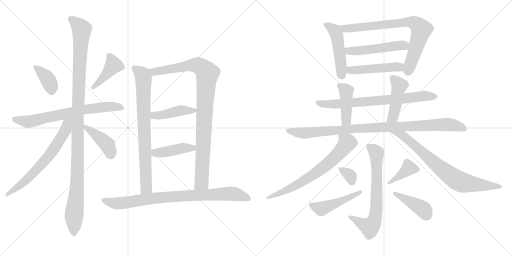
t = 0.00 s
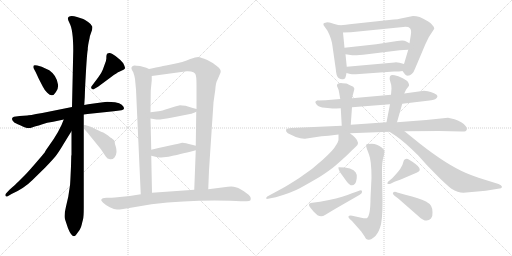
t = 3.85 s
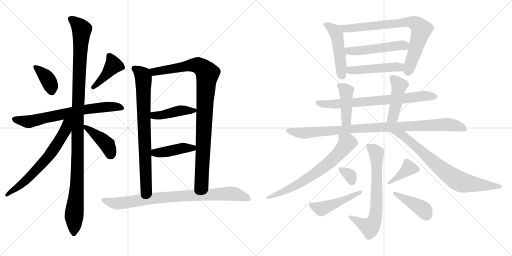
t = 7.70 s
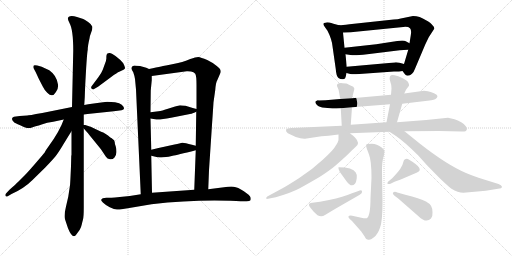
t = 11.55 s
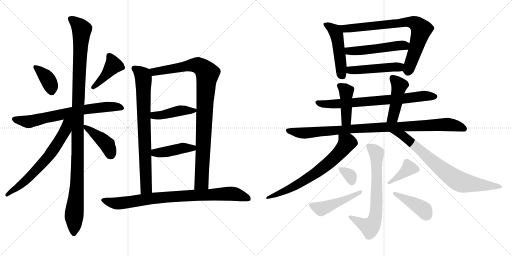
t = 15.40 s
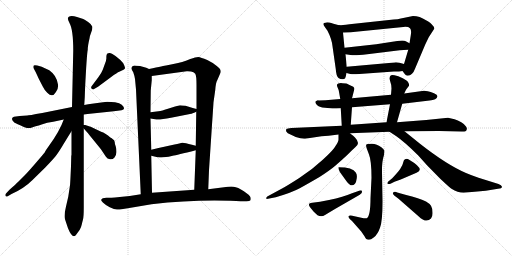
t = 19.25 s

The animated SVG that drew these frames (rendered in a browser with its animation timeline set to each time). Animation: 26 CSS @keyframes rules; one cycle of 19.25 s.

<svg version="1.1" viewBox="0 0 2048 1024" xmlns="http://www.w3.org/2000/svg">
  <g stroke="lightgray" stroke-dasharray="1,1" stroke-width="1" transform="scale(4, 4)">
    <line x1="0" y1="0" x2="256" y2="256"></line>
    <line x1="256" y1="0" x2="0" y2="256"></line>
    <line x1="128" y1="0" x2="128" y2="256"></line>
    <line x1="0" y1="128" x2="256" y2="128"></line>
    <line x1="256" y1="0" x2="512" y2="256"></line>
    <line x1="512" y1="0" x2="256" y2="256"></line>
    <line x1="384" y1="0" x2="384" y2="256"></line>
    <line x1="256" y1="128" x2="512" y2="128"></line>
  </g>
<g transform="scale(1, -1) translate(0, -850)">
   <style type="text/css">
    @keyframes keyframes0 {
      from {
       stroke: black;
       stroke-dashoffset: 374;
       stroke-width: 128;
       }
       55% {
       animation-timing-function: step-end;
       stroke: black;
       stroke-dashoffset: 0;
       stroke-width: 128;
       }
       to {
       stroke: black;
       stroke-width: 1024;
       }
       }
       #make-me-a-hanzi-animation-0 {
         animation: keyframes0 0.554362s both;
         animation-delay: 0.000000s;
         animation-timing-function: linear;
       }
    @keyframes keyframes1 {
      from {
       stroke: black;
       stroke-dashoffset: 416;
       stroke-width: 128;
       }
       58% {
       animation-timing-function: step-end;
       stroke: black;
       stroke-dashoffset: 0;
       stroke-width: 128;
       }
       to {
       stroke: black;
       stroke-width: 1024;
       }
       }
       #make-me-a-hanzi-animation-1 {
         animation: keyframes1 0.588542s both;
         animation-delay: 0.554362s;
         animation-timing-function: linear;
       }
    @keyframes keyframes2 {
      from {
       stroke: black;
       stroke-dashoffset: 692;
       stroke-width: 128;
       }
       69% {
       animation-timing-function: step-end;
       stroke: black;
       stroke-dashoffset: 0;
       stroke-width: 128;
       }
       to {
       stroke: black;
       stroke-width: 1024;
       }
       }
       #make-me-a-hanzi-animation-2 {
         animation: keyframes2 0.813151s both;
         animation-delay: 1.142904s;
         animation-timing-function: linear;
       }
    @keyframes keyframes3 {
      from {
       stroke: black;
       stroke-dashoffset: 1131;
       stroke-width: 128;
       }
       79% {
       animation-timing-function: step-end;
       stroke: black;
       stroke-dashoffset: 0;
       stroke-width: 128;
       }
       to {
       stroke: black;
       stroke-width: 1024;
       }
       }
       #make-me-a-hanzi-animation-3 {
         animation: keyframes3 1.170410s both;
         animation-delay: 1.956055s;
         animation-timing-function: linear;
       }
    @keyframes keyframes4 {
      from {
       stroke: black;
       stroke-dashoffset: 658;
       stroke-width: 128;
       }
       68% {
       animation-timing-function: step-end;
       stroke: black;
       stroke-dashoffset: 0;
       stroke-width: 128;
       }
       to {
       stroke: black;
       stroke-width: 1024;
       }
       }
       #make-me-a-hanzi-animation-4 {
         animation: keyframes4 0.785482s both;
         animation-delay: 3.126465s;
         animation-timing-function: linear;
       }
    @keyframes keyframes5 {
      from {
       stroke: black;
       stroke-dashoffset: 414;
       stroke-width: 128;
       }
       57% {
       animation-timing-function: step-end;
       stroke: black;
       stroke-dashoffset: 0;
       stroke-width: 128;
       }
       to {
       stroke: black;
       stroke-width: 1024;
       }
       }
       #make-me-a-hanzi-animation-5 {
         animation: keyframes5 0.586914s both;
         animation-delay: 3.911947s;
         animation-timing-function: linear;
       }
    @keyframes keyframes6 {
      from {
       stroke: black;
       stroke-dashoffset: 773;
       stroke-width: 128;
       }
       72% {
       animation-timing-function: step-end;
       stroke: black;
       stroke-dashoffset: 0;
       stroke-width: 128;
       }
       to {
       stroke: black;
       stroke-width: 1024;
       }
       }
       #make-me-a-hanzi-animation-6 {
         animation: keyframes6 0.879069s both;
         animation-delay: 4.498861s;
         animation-timing-function: linear;
       }
    @keyframes keyframes7 {
      from {
       stroke: black;
       stroke-dashoffset: 962;
       stroke-width: 128;
       }
       76% {
       animation-timing-function: step-end;
       stroke: black;
       stroke-dashoffset: 0;
       stroke-width: 128;
       }
       to {
       stroke: black;
       stroke-width: 1024;
       }
       }
       #make-me-a-hanzi-animation-7 {
         animation: keyframes7 1.032878s both;
         animation-delay: 5.377930s;
         animation-timing-function: linear;
       }
    @keyframes keyframes8 {
      from {
       stroke: black;
       stroke-dashoffset: 430;
       stroke-width: 128;
       }
       58% {
       animation-timing-function: step-end;
       stroke: black;
       stroke-dashoffset: 0;
       stroke-width: 128;
       }
       to {
       stroke: black;
       stroke-width: 1024;
       }
       }
       #make-me-a-hanzi-animation-8 {
         animation: keyframes8 0.599935s both;
         animation-delay: 6.410808s;
         animation-timing-function: linear;
       }
    @keyframes keyframes9 {
      from {
       stroke: black;
       stroke-dashoffset: 425;
       stroke-width: 128;
       }
       58% {
       animation-timing-function: step-end;
       stroke: black;
       stroke-dashoffset: 0;
       stroke-width: 128;
       }
       to {
       stroke: black;
       stroke-width: 1024;
       }
       }
       #make-me-a-hanzi-animation-9 {
         animation: keyframes9 0.595866s both;
         animation-delay: 7.010743s;
         animation-timing-function: linear;
       }
    @keyframes keyframes10 {
      from {
       stroke: black;
       stroke-dashoffset: 851;
       stroke-width: 128;
       }
       73% {
       animation-timing-function: step-end;
       stroke: black;
       stroke-dashoffset: 0;
       stroke-width: 128;
       }
       to {
       stroke: black;
       stroke-width: 1024;
       }
       }
       #make-me-a-hanzi-animation-10 {
         animation: keyframes10 0.942546s both;
         animation-delay: 7.606609s;
         animation-timing-function: linear;
       }
    @keyframes keyframes11 {
      from {
       stroke: black;
       stroke-dashoffset: 483;
       stroke-width: 128;
       }
       61% {
       animation-timing-function: step-end;
       stroke: black;
       stroke-dashoffset: 0;
       stroke-width: 128;
       }
       to {
       stroke: black;
       stroke-width: 1024;
       }
       }
       #make-me-a-hanzi-animation-11 {
         animation: keyframes11 0.643066s both;
         animation-delay: 8.549155s;
         animation-timing-function: linear;
       }
    @keyframes keyframes12 {
      from {
       stroke: black;
       stroke-dashoffset: 771;
       stroke-width: 128;
       }
       72% {
       animation-timing-function: step-end;
       stroke: black;
       stroke-dashoffset: 0;
       stroke-width: 128;
       }
       to {
       stroke: black;
       stroke-width: 1024;
       }
       }
       #make-me-a-hanzi-animation-12 {
         animation: keyframes12 0.877441s both;
         animation-delay: 9.192221s;
         animation-timing-function: linear;
       }
    @keyframes keyframes13 {
      from {
       stroke: black;
       stroke-dashoffset: 505;
       stroke-width: 128;
       }
       62% {
       animation-timing-function: step-end;
       stroke: black;
       stroke-dashoffset: 0;
       stroke-width: 128;
       }
       to {
       stroke: black;
       stroke-width: 1024;
       }
       }
       #make-me-a-hanzi-animation-13 {
         animation: keyframes13 0.660970s both;
         animation-delay: 10.069662s;
         animation-timing-function: linear;
       }
    @keyframes keyframes14 {
      from {
       stroke: black;
       stroke-dashoffset: 475;
       stroke-width: 128;
       }
       61% {
       animation-timing-function: step-end;
       stroke: black;
       stroke-dashoffset: 0;
       stroke-width: 128;
       }
       to {
       stroke: black;
       stroke-width: 1024;
       }
       }
       #make-me-a-hanzi-animation-14 {
         animation: keyframes14 0.636556s both;
         animation-delay: 10.730632s;
         animation-timing-function: linear;
       }
    @keyframes keyframes15 {
      from {
       stroke: black;
       stroke-dashoffset: 730;
       stroke-width: 128;
       }
       70% {
       animation-timing-function: step-end;
       stroke: black;
       stroke-dashoffset: 0;
       stroke-width: 128;
       }
       to {
       stroke: black;
       stroke-width: 1024;
       }
       }
       #make-me-a-hanzi-animation-15 {
         animation: keyframes15 0.844076s both;
         animation-delay: 11.367188s;
         animation-timing-function: linear;
       }
    @keyframes keyframes16 {
      from {
       stroke: black;
       stroke-dashoffset: 426;
       stroke-width: 128;
       }
       58% {
       animation-timing-function: step-end;
       stroke: black;
       stroke-dashoffset: 0;
       stroke-width: 128;
       }
       to {
       stroke: black;
       stroke-width: 1024;
       }
       }
       #make-me-a-hanzi-animation-16 {
         animation: keyframes16 0.596680s both;
         animation-delay: 12.211264s;
         animation-timing-function: linear;
       }
    @keyframes keyframes17 {
      from {
       stroke: black;
       stroke-dashoffset: 451;
       stroke-width: 128;
       }
       59% {
       animation-timing-function: step-end;
       stroke: black;
       stroke-dashoffset: 0;
       stroke-width: 128;
       }
       to {
       stroke: black;
       stroke-width: 1024;
       }
       }
       #make-me-a-hanzi-animation-17 {
         animation: keyframes17 0.617025s both;
         animation-delay: 12.807944s;
         animation-timing-function: linear;
       }
    @keyframes keyframes18 {
      from {
       stroke: black;
       stroke-dashoffset: 964;
       stroke-width: 128;
       }
       76% {
       animation-timing-function: step-end;
       stroke: black;
       stroke-dashoffset: 0;
       stroke-width: 128;
       }
       to {
       stroke: black;
       stroke-width: 1024;
       }
       }
       #make-me-a-hanzi-animation-18 {
         animation: keyframes18 1.034505s both;
         animation-delay: 13.424969s;
         animation-timing-function: linear;
       }
    @keyframes keyframes19 {
      from {
       stroke: black;
       stroke-dashoffset: 683;
       stroke-width: 128;
       }
       69% {
       animation-timing-function: step-end;
       stroke: black;
       stroke-dashoffset: 0;
       stroke-width: 128;
       }
       to {
       stroke: black;
       stroke-width: 1024;
       }
       }
       #make-me-a-hanzi-animation-19 {
         animation: keyframes19 0.805827s both;
         animation-delay: 14.459474s;
         animation-timing-function: linear;
       }
    @keyframes keyframes20 {
      from {
       stroke: black;
       stroke-dashoffset: 761;
       stroke-width: 128;
       }
       71% {
       animation-timing-function: step-end;
       stroke: black;
       stroke-dashoffset: 0;
       stroke-width: 128;
       }
       to {
       stroke: black;
       stroke-width: 1024;
       }
       }
       #make-me-a-hanzi-animation-20 {
         animation: keyframes20 0.869303s both;
         animation-delay: 15.265301s;
         animation-timing-function: linear;
       }
    @keyframes keyframes21 {
      from {
       stroke: black;
       stroke-dashoffset: 690;
       stroke-width: 128;
       }
       69% {
       animation-timing-function: step-end;
       stroke: black;
       stroke-dashoffset: 0;
       stroke-width: 128;
       }
       to {
       stroke: black;
       stroke-width: 1024;
       }
       }
       #make-me-a-hanzi-animation-21 {
         animation: keyframes21 0.811523s both;
         animation-delay: 16.134604s;
         animation-timing-function: linear;
       }
    @keyframes keyframes22 {
      from {
       stroke: black;
       stroke-dashoffset: 329;
       stroke-width: 128;
       }
       52% {
       animation-timing-function: step-end;
       stroke: black;
       stroke-dashoffset: 0;
       stroke-width: 128;
       }
       to {
       stroke: black;
       stroke-width: 1024;
       }
       }
       #make-me-a-hanzi-animation-22 {
         animation: keyframes22 0.517741s both;
         animation-delay: 16.946127s;
         animation-timing-function: linear;
       }
    @keyframes keyframes23 {
      from {
       stroke: black;
       stroke-dashoffset: 468;
       stroke-width: 128;
       }
       60% {
       animation-timing-function: step-end;
       stroke: black;
       stroke-dashoffset: 0;
       stroke-width: 128;
       }
       to {
       stroke: black;
       stroke-width: 1024;
       }
       }
       #make-me-a-hanzi-animation-23 {
         animation: keyframes23 0.630859s both;
         animation-delay: 17.463868s;
         animation-timing-function: linear;
       }
    @keyframes keyframes24 {
      from {
       stroke: black;
       stroke-dashoffset: 384;
       stroke-width: 128;
       }
       56% {
       animation-timing-function: step-end;
       stroke: black;
       stroke-dashoffset: 0;
       stroke-width: 128;
       }
       to {
       stroke: black;
       stroke-width: 1024;
       }
       }
       #make-me-a-hanzi-animation-24 {
         animation: keyframes24 0.562500s both;
         animation-delay: 18.094727s;
         animation-timing-function: linear;
       }
    @keyframes keyframes25 {
      from {
       stroke: black;
       stroke-dashoffset: 416;
       stroke-width: 128;
       }
       58% {
       animation-timing-function: step-end;
       stroke: black;
       stroke-dashoffset: 0;
       stroke-width: 128;
       }
       to {
       stroke: black;
       stroke-width: 1024;
       }
       }
       #make-me-a-hanzi-animation-25 {
         animation: keyframes25 0.588542s both;
         animation-delay: 18.657227s;
         animation-timing-function: linear;
       }
</style>
<path d="M 149.0 588.0 Q 138.0 591.0 135.0 588.0 Q 131.0 582.0 136.0 574.0 L 143.0 561.0 L 155.0 535.0 L 171.0 504.0 Q 177.0 491.0 189.0 479.0 Q 210.0 458.0 223.0 481.0 Q 234.0 493.0 232.0 512.0 Q 227.0 548.0 197.0 569.0 Q 173.0 581.0 167.0 583.0 L 149.0 588.0 Z" fill="lightgray"></path> 
<path d="M 427.0 632.0 Q 425.0 627.0 425.5 618.5 Q 426.0 610.0 419.0 593.0 L 411.0 571.0 Q 406.0 558.0 394.0 542.0 L 367.0 506.0 Q 362.0 500.0 367.0 495.0 Q 373.0 490.0 378.0 495.0 L 392.0 503.0 L 446.0 543.0 Q 469.0 560.0 477.0 563.0 L 494.0 571.0 Q 499.0 574.0 500.0 577.5 Q 501.0 581.0 493.0 597.0 Q 481.0 612.0 462.0 626.0 Q 443.0 640.0 437.0 638.0 Q 427.0 638.0 427.0 632.0 Z" fill="lightgray"></path> 
<path d="M 335.0 392.0 L 350.0 394.0 L 455.0 405.0 L 486.0 409.0 Q 506.0 413.0 487.0 431.0 Q 479.0 438.0 460.0 441.0 L 429.0 443.0 Q 418.0 443.0 353.0 433.0 L 337.0 430.0 L 288.0 422.0 L 169.0 398.0 Q 113.0 388.0 109.0 388.0 L 79.0 386.0 L 56.0 383.0 Q 49.0 381.0 48.0 375.0 Q 47.0 369.0 57.0 360.0 Q 87.0 345.0 101.0 340.5 Q 115.0 336.0 128.0 340.5 Q 141.0 345.0 146.5 346.5 Q 152.0 348.0 169.5 353.5 Q 187.0 359.0 213.0 363.0 L 255.0 372.0 L 335.0 392.0 Z" fill="lightgray"></path> 
<path d="M 284.0 185.0 Q 281.0 115.0 280.0 109.0 L 273.0 63.0 L 264.0 24.0 Q 255.0 -13.0 260.0 -27.0 L 272.0 -63.0 Q 291.0 -110.0 306.0 -87.0 L 319.0 -69.0 Q 325.0 -58.0 327.0 -48.0 Q 329.0 -38.0 332.0 -27.5 Q 335.0 -17.0 335.0 19.0 L 335.0 336.0 L 335.0 350.0 L 335.0 392.0 L 337.0 430.0 L 339.0 461.0 L 340.0 491.0 Q 347.0 634.0 351.0 651.0 Q 351.0 667.0 358.0 696.0 Q 359.0 707.0 365.0 721.5 Q 371.0 736.0 369.0 744.0 Q 367.0 752.0 352.5 762.0 Q 338.0 772.0 333.0 774.0 L 308.0 782.0 Q 296.0 786.0 287.0 786.0 Q 262.0 786.0 277.5 759.5 Q 293.0 733.0 293.0 648.0 L 288.0 422.0 L 286.0 325.0 L 286.0 231.0 L 285.0 226.0 L 284.0 185.0 Z" fill="lightgray"></path> 
<path d="M 255.0 372.0 Q 239.0 326.0 196.0 267.0 Q 184.0 251.0 178.0 239.0 Q 174.0 234.0 143.0 198.0 Q 112.0 162.0 100.0 150.0 L 73.0 123.0 Q 64.0 114.0 38.0 91.0 L 24.0 76.0 Q 20.0 72.0 22.0 67.0 Q 23.0 62.0 31.0 65.0 L 46.0 74.0 Q 96.0 96.0 130.0 130.0 L 181.0 180.0 Q 209.0 209.0 223.0 226.0 Q 236.0 243.0 258.0 280.0 Q 280.0 316.0 286.0 325.0 C 327.0 390.0 271.0 415.0 255.0 372.0 Z" fill="lightgray"></path> 
<path d="M 335.0 336.0 L 343.0 327.0 Q 350.0 320.0 359.0 308.0 L 403.0 254.0 L 423.0 224.0 Q 429.0 214.0 440.0 213.0 Q 450.0 211.0 458.0 220.0 Q 465.0 228.0 466.0 242.0 Q 466.0 255.0 463.0 264.0 Q 459.0 272.0 459.0 281.0 Q 459.0 290.0 449.0 295.0 L 447.0 297.0 Q 443.0 298.0 432.0 308.0 Q 420.0 317.0 413.0 320.0 Q 406.0 322.0 392.0 329.0 L 371.0 339.0 Q 361.0 344.0 359.0 344.0 L 341.0 350.0 Q 338.0 351.0 335.0 350.0 C 323.0 350.0 323.0 350.0 335.0 336.0 Z" fill="lightgray"></path> 
<path d="M 546.0 587.0 L 538.0 588.0 L 537.0 588.0 Q 524.0 585.0 526.0 575.0 Q 526.0 572.0 533.0 561.0 Q 538.0 547.0 540.0 534.0 L 544.0 492.0 L 563.0 73.0 C 564.0 43.0 609.0 49.0 608.0 79.0 L 605.0 227.0 L 605.0 251.0 L 602.0 376.0 L 602.0 401.0 L 603.0 488.0 L 607.0 529.0 L 607.0 546.0 C 607.0 570.0 607.0 570.0 596.0 574.0 L 585.0 579.0 L 560.0 586.0 L 546.0 587.0 Z" fill="lightgray"></path> 
<path d="M 833.0 93.0 L 836.0 169.0 L 848.0 351.0 Q 853.0 423.0 854.0 441.0 L 861.0 490.0 Q 863.0 519.0 869.0 529.0 L 882.0 559.0 Q 887.0 572.0 867.0 586.0 Q 854.0 598.0 829.0 610.0 Q 803.0 621.0 793.0 622.0 Q 783.0 622.0 761.0 614.0 Q 735.0 602.0 684.0 592.0 L 664.0 588.0 Q 659.0 587.0 596.0 574.0 C 567.0 568.0 577.0 542.0 607.0 546.0 L 747.0 565.0 Q 752.0 566.0 764.0 564.0 Q 775.0 562.0 781.0 555.0 Q 786.0 547.0 786.0 511.0 L 786.0 414.0 L 785.0 403.0 L 783.0 267.0 L 783.0 249.0 L 777.0 91.0 C 776.0 61.0 832.0 63.0 833.0 93.0 Z" fill="lightgray"></path> 
<path d="M 742.0 427.0 Q 726.0 429.0 720.0 429.0 Q 703.0 425.0 675.0 416.0 Q 646.0 406.0 634.0 405.0 L 602.0 401.0 C 572.0 397.0 572.0 381.0 602.0 376.0 L 620.0 373.0 Q 634.0 369.0 684.0 379.0 L 765.0 395.0 Q 766.0 395.0 785.0 403.0 C 801.0 410.0 801.0 410.0 786.0 414.0 L 771.0 418.0 L 742.0 427.0 Z" fill="lightgray"></path> 
<path d="M 783.0 267.0 L 768.0 271.0 Q 736.0 280.0 729.0 279.0 Q 721.0 277.0 698.0 272.0 L 657.0 263.0 Q 637.0 259.0 605.0 251.0 C 576.0 244.0 576.0 234.0 605.0 227.0 L 626.0 222.0 Q 631.0 219.0 654.0 221.0 Q 676.0 223.0 691.0 227.0 Q 706.0 230.0 783.0 249.0 C 812.0 256.0 812.0 259.0 783.0 267.0 Z" fill="lightgray"></path> 
<path d="M 563.0 73.0 L 519.0 66.0 L 479.0 62.0 Q 457.0 59.0 446.0 59.0 L 426.0 59.0 Q 407.0 59.0 405.0 51.0 Q 403.0 49.0 411.5 40.0 Q 420.0 31.0 439.0 21.5 Q 458.0 12.0 468.0 12.0 Q 472.0 10.0 535.0 21.0 L 606.0 33.0 Q 769.0 52.0 922.0 47.0 L 944.0 46.0 L 962.0 45.0 L 986.0 45.0 Q 999.0 45.0 1002.0 49.0 Q 1004.0 55.0 1002.0 61.5 Q 1000.0 68.0 975.5 85.0 Q 951.0 102.0 934.5 103.5 Q 918.0 105.0 896.0 101.0 L 833.0 93.0 L 777.0 91.0 L 608.0 79.0 L 563.0 73.0 Z" fill="lightgray"></path> 
<path d="M 1356.0 749.5 L 1334.0 755.5 Q 1311.0 761.5 1306.0 760.5 Q 1284.0 759.5 1300.0 741.5 L 1310.0 727.5 Q 1327.0 694.5 1330.0 665.5 L 1343.0 574.5 Q 1345.0 545.5 1354.0 538.5 Q 1364.0 531.5 1373.0 533.5 Q 1382.0 534.5 1383.0 544.5 L 1386.0 558.5 L 1387.0 583.5 L 1382.0 633.5 L 1378.0 659.5 L 1372.0 720.5 C 1370.0 745.5 1370.0 745.5 1356.0 749.5 Z" fill="lightgray"></path> 
<path d="M 1610.0 566.5 L 1619.0 554.5 Q 1623.0 547.5 1631.0 547.5 Q 1640.0 547.5 1648.0 555.5 Q 1656.0 563.5 1660.0 575.5 L 1701.0 672.5 L 1715.0 701.5 L 1737.0 735.5 Q 1739.0 740.5 1729.0 750.5 Q 1724.0 758.5 1704.0 769.5 Q 1679.0 786.5 1652.0 786.5 L 1613.0 778.5 Q 1596.0 773.5 1556.0 770.5 L 1398.0 753.5 Q 1367.0 749.5 1356.0 749.5 C 1326.0 747.5 1342.0 719.5 1372.0 720.5 L 1403.0 721.5 L 1613.0 742.5 Q 1633.0 744.5 1640.0 737.5 Q 1647.0 729.5 1643.0 708.5 L 1638.0 677.5 L 1633.0 651.5 L 1616.0 594.5 C 1608.0 568.5 1608.0 568.5 1610.0 566.5 Z" fill="lightgray"></path> 
<path d="M 1505.0 673.5 L 1378.0 659.5 C 1348.0 656.5 1352.0 637.5 1382.0 633.5 L 1409.0 629.5 Q 1421.0 627.5 1469.0 633.5 L 1599.0 649.5 Q 1604.0 650.5 1615.0 650.5 L 1633.0 651.5 C 1663.0 653.5 1664.0 663.5 1638.0 677.5 L 1623.0 685.5 Q 1616.0 689.5 1589.0 686.5 L 1505.0 673.5 Z" fill="lightgray"></path> 
<path d="M 1424.0 553.5 L 1576.0 564.5 Q 1599.0 564.5 1610.0 566.5 C 1640.0 570.5 1645.0 586.5 1616.0 594.5 L 1598.0 599.5 Q 1586.0 601.5 1578.0 600.5 L 1387.0 583.5 C 1357.0 580.5 1357.0 566.5 1386.0 558.5 L 1401.0 554.5 Q 1411.0 552.5 1424.0 553.5 Z" fill="lightgray"></path> 
<path d="M 1609.0 435.5 L 1718.0 448.5 Q 1747.0 450.5 1750.0 465.5 Q 1750.0 471.5 1736.0 477.5 Q 1722.0 483.5 1711.0 485.5 L 1696.0 487.5 L 1617.0 476.5 L 1564.0 471.5 L 1408.0 457.5 L 1361.0 454.5 L 1302.0 449.5 L 1274.0 448.5 Q 1271.0 449.5 1262.0 444.5 Q 1259.0 440.5 1267.0 431.5 Q 1276.0 421.5 1300.0 419.5 L 1330.0 416.5 Q 1332.0 415.5 1363.0 417.5 L 1408.0 421.5 L 1560.0 433.5 L 1609.0 435.5 Z" fill="lightgray"></path> 
<path d="M 1408.0 457.5 L 1417.0 492.5 Q 1419.0 497.5 1413.0 503.5 Q 1389.0 515.5 1385.0 516.5 L 1370.0 517.5 Q 1360.0 518.5 1353.0 516.5 Q 1344.0 511.5 1350.0 501.5 Q 1356.0 490.5 1357.0 477.5 L 1361.0 454.5 L 1363.0 417.5 L 1367.0 347.5 C 1369.0 317.5 1401.0 321.5 1403.0 351.5 L 1408.0 421.5 L 1408.0 457.5 Z" fill="lightgray"></path> 
<path d="M 1588.0 361.5 L 1609.0 435.5 L 1617.0 476.5 L 1624.0 491.5 L 1636.0 507.5 Q 1637.0 513.5 1633.0 520.5 Q 1630.0 527.5 1611.0 537.5 Q 1592.0 547.5 1578.0 549.5 Q 1564.0 551.5 1562.0 547.5 Q 1559.0 545.5 1559.0 540.5 Q 1557.0 536.5 1561.0 524.5 Q 1566.0 511.5 1566.0 496.5 L 1564.0 471.5 L 1560.0 433.5 L 1546.0 361.5 C 1540.0 332.5 1580.0 332.5 1588.0 361.5 Z" fill="lightgray"></path> 
<path d="M 1400.0 317.5 L 1558.0 323.5 L 1618.0 325.5 L 1757.0 326.5 L 1846.0 324.5 Q 1865.0 323.5 1866.0 330.5 Q 1870.0 334.5 1864.0 344.5 Q 1859.0 353.5 1845.0 361.5 Q 1831.0 369.5 1818.0 373.5 L 1792.0 379.5 L 1705.0 370.5 L 1588.0 361.5 L 1546.0 361.5 L 1403.0 351.5 L 1367.0 347.5 L 1166.0 338.5 Q 1149.0 337.5 1146.0 334.5 Q 1143.0 331.5 1145.0 324.5 Q 1149.0 316.5 1162.0 312.5 L 1183.0 302.5 Q 1206.0 294.5 1220.0 295.5 L 1286.0 305.5 L 1314.0 307.5 L 1354.0 312.5 L 1400.0 317.5 Z" fill="lightgray"></path> 
<path d="M 1067.0 54.5 L 1103.0 61.5 Q 1168.0 80.5 1199.0 97.5 Q 1230.0 114.5 1278.0 142.5 Q 1320.0 169.5 1341.0 187.5 Q 1385.0 225.5 1406.0 247.5 L 1421.0 261.5 Q 1444.0 276.5 1419.0 301.5 Q 1416.0 305.5 1400.0 317.5 C 1376.0 335.5 1354.0 342.5 1354.0 312.5 L 1354.0 292.5 Q 1354.0 284.5 1342.0 266.5 Q 1335.0 251.5 1291.0 211.5 Q 1247.0 170.5 1197.0 138.5 Q 1147.0 106.5 1130.0 97.5 L 1069.0 64.5 Q 1064.0 59.5 1065.0 57.5 Q 1066.0 54.5 1067.0 54.5 Z" fill="lightgray"></path> 
<path d="M 1558.0 323.5 L 1584.0 306.5 Q 1619.0 282.5 1673.0 228.5 L 1708.0 189.5 L 1761.0 135.5 Q 1797.0 101.5 1806.0 95.5 Q 1831.0 79.5 1854.0 79.5 L 1943.0 87.5 L 1992.0 95.5 Q 2008.0 96.5 2008.0 103.5 Q 2006.0 110.5 1994.0 114.5 L 1914.0 139.5 Q 1885.0 149.5 1864.0 158.5 Q 1787.0 191.5 1680.0 275.5 L 1618.0 325.5 C 1595.0 344.5 1533.0 339.5 1558.0 323.5 Z" fill="lightgray"></path> 
<path d="M 1399.0 -25.5 L 1408.0 -33.5 L 1445.0 -75.5 L 1458.0 -94.5 Q 1464.0 -108.5 1474.0 -108.5 Q 1481.0 -110.5 1496.0 -98.5 Q 1511.0 -86.5 1520.0 -60.5 Q 1530.0 -35.5 1530.0 44.5 L 1528.0 161.5 Q 1527.0 203.5 1536.0 230.5 L 1538.0 246.5 Q 1538.0 249.5 1528.0 259.5 Q 1507.0 275.5 1487.0 275.5 Q 1467.0 275.5 1465.0 271.5 Q 1463.0 266.5 1467.0 256.5 L 1476.0 232.5 Q 1486.0 207.5 1486.0 139.5 L 1482.0 57.5 Q 1482.0 -13.5 1467.0 -22.5 Q 1461.0 -24.5 1445.0 -20.5 L 1409.0 -12.5 Q 1397.0 -10.5 1394.0 -14.5 Q 1392.0 -18.5 1399.0 -25.5 Z" fill="lightgray"></path> 
<path d="M 1354.0 181.5 Q 1353.0 180.5 1355.0 172.5 Q 1357.0 164.5 1368.0 150.5 L 1386.0 125.5 Q 1405.0 98.5 1420.0 115.5 Q 1425.0 121.5 1427.0 137.5 Q 1429.0 152.5 1423.0 160.5 Q 1411.0 181.5 1354.0 181.5 Z" fill="lightgray"></path> 
<path d="M 1340.0 14.5 L 1439.0 71.5 Q 1449.0 77.5 1448.0 82.5 Q 1448.0 87.5 1446.0 88.5 Q 1442.0 89.5 1431.0 85.5 L 1408.0 77.5 Q 1375.0 62.5 1316.0 50.5 L 1280.0 43.5 L 1249.0 39.5 Q 1242.0 39.5 1238.0 36.5 Q 1234.0 33.5 1237.0 26.5 Q 1241.0 19.5 1255.0 3.5 L 1270.0 -10.5 Q 1286.0 -19.5 1300.0 -9.5 Q 1315.0 -0.5 1340.0 14.5 Z" fill="lightgray"></path> 
<path d="M 1569.0 137.5 L 1552.0 123.5 Q 1547.0 114.5 1551.0 115.5 Q 1554.0 111.5 1566.0 117.5 L 1578.0 123.5 L 1603.0 132.5 L 1666.0 159.5 Q 1703.0 172.5 1635.0 212.5 Q 1629.0 216.5 1620.0 213.5 Q 1615.0 211.5 1613.0 201.5 Q 1611.0 191.5 1604.0 180.5 Q 1601.0 171.5 1569.0 137.5 Z" fill="lightgray"></path> 
<path d="M 1572.0 79.5 L 1572.0 78.5 Q 1571.0 77.5 1572.0 74.5 L 1577.0 68.5 L 1594.0 55.5 L 1674.0 -14.5 Q 1705.0 -44.5 1724.0 -23.5 Q 1731.0 -16.5 1730.0 0.5 Q 1730.0 17.5 1724.0 27.5 Q 1712.0 45.5 1668.0 58.5 Q 1624.0 71.5 1614.0 73.5 L 1589.0 80.5 Q 1578.0 86.5 1572.0 79.5 Z" fill="lightgray"></path> 
      <clipPath id="make-me-a-hanzi-clip-0">
      <path d="M 149.0 588.0 Q 138.0 591.0 135.0 588.0 Q 131.0 582.0 136.0 574.0 L 143.0 561.0 L 155.0 535.0 L 171.0 504.0 Q 177.0 491.0 189.0 479.0 Q 210.0 458.0 223.0 481.0 Q 234.0 493.0 232.0 512.0 Q 227.0 548.0 197.0 569.0 Q 173.0 581.0 167.0 583.0 L 149.0 588.0 Z" fill="lightgray"></path>
      </clipPath>
      <path clip-path="url(#make-me-a-hanzi-clip-0)" d="M 142.0 581.0 L 190.0 534.0 L 207.0 486.0 " fill="none" id="make-me-a-hanzi-animation-0" stroke-dasharray="246 492" stroke-linecap="round"></path>

      <clipPath id="make-me-a-hanzi-clip-1">
      <path d="M 427.0 632.0 Q 425.0 627.0 425.5 618.5 Q 426.0 610.0 419.0 593.0 L 411.0 571.0 Q 406.0 558.0 394.0 542.0 L 367.0 506.0 Q 362.0 500.0 367.0 495.0 Q 373.0 490.0 378.0 495.0 L 392.0 503.0 L 446.0 543.0 Q 469.0 560.0 477.0 563.0 L 494.0 571.0 Q 499.0 574.0 500.0 577.5 Q 501.0 581.0 493.0 597.0 Q 481.0 612.0 462.0 626.0 Q 443.0 640.0 437.0 638.0 Q 427.0 638.0 427.0 632.0 Z" fill="lightgray"></path>
      </clipPath>
      <path clip-path="url(#make-me-a-hanzi-clip-1)" d="M 492.0 579.0 L 453.0 589.0 L 419.0 545.0 L 373.0 501.0 " fill="none" id="make-me-a-hanzi-animation-1" stroke-dasharray="288 576" stroke-linecap="round"></path>

      <clipPath id="make-me-a-hanzi-clip-2">
      <path d="M 335.0 392.0 L 350.0 394.0 L 455.0 405.0 L 486.0 409.0 Q 506.0 413.0 487.0 431.0 Q 479.0 438.0 460.0 441.0 L 429.0 443.0 Q 418.0 443.0 353.0 433.0 L 337.0 430.0 L 288.0 422.0 L 169.0 398.0 Q 113.0 388.0 109.0 388.0 L 79.0 386.0 L 56.0 383.0 Q 49.0 381.0 48.0 375.0 Q 47.0 369.0 57.0 360.0 Q 87.0 345.0 101.0 340.5 Q 115.0 336.0 128.0 340.5 Q 141.0 345.0 146.5 346.5 Q 152.0 348.0 169.5 353.5 Q 187.0 359.0 213.0 363.0 L 255.0 372.0 L 335.0 392.0 Z" fill="lightgray"></path>
      </clipPath>
      <path clip-path="url(#make-me-a-hanzi-clip-2)" d="M 57.0 374.0 L 117.0 363.0 L 368.0 417.0 L 451.0 424.0 L 486.0 420.0 " fill="none" id="make-me-a-hanzi-animation-2" stroke-dasharray="564 1128" stroke-linecap="round"></path>

      <clipPath id="make-me-a-hanzi-clip-3">
      <path d="M 284.0 185.0 Q 281.0 115.0 280.0 109.0 L 273.0 63.0 L 264.0 24.0 Q 255.0 -13.0 260.0 -27.0 L 272.0 -63.0 Q 291.0 -110.0 306.0 -87.0 L 319.0 -69.0 Q 325.0 -58.0 327.0 -48.0 Q 329.0 -38.0 332.0 -27.5 Q 335.0 -17.0 335.0 19.0 L 335.0 336.0 L 335.0 350.0 L 335.0 392.0 L 337.0 430.0 L 339.0 461.0 L 340.0 491.0 Q 347.0 634.0 351.0 651.0 Q 351.0 667.0 358.0 696.0 Q 359.0 707.0 365.0 721.5 Q 371.0 736.0 369.0 744.0 Q 367.0 752.0 352.5 762.0 Q 338.0 772.0 333.0 774.0 L 308.0 782.0 Q 296.0 786.0 287.0 786.0 Q 262.0 786.0 277.5 759.5 Q 293.0 733.0 293.0 648.0 L 288.0 422.0 L 286.0 325.0 L 286.0 231.0 L 285.0 226.0 L 284.0 185.0 Z" fill="lightgray"></path>
      </clipPath>
      <path clip-path="url(#make-me-a-hanzi-clip-3)" d="M 284.0 772.0 L 327.0 732.0 L 312.0 429.0 L 309.0 122.0 L 295.0 -83.0 " fill="none" id="make-me-a-hanzi-animation-3" stroke-dasharray="1003 2006" stroke-linecap="round"></path>

      <clipPath id="make-me-a-hanzi-clip-4">
      <path d="M 255.0 372.0 Q 239.0 326.0 196.0 267.0 Q 184.0 251.0 178.0 239.0 Q 174.0 234.0 143.0 198.0 Q 112.0 162.0 100.0 150.0 L 73.0 123.0 Q 64.0 114.0 38.0 91.0 L 24.0 76.0 Q 20.0 72.0 22.0 67.0 Q 23.0 62.0 31.0 65.0 L 46.0 74.0 Q 96.0 96.0 130.0 130.0 L 181.0 180.0 Q 209.0 209.0 223.0 226.0 Q 236.0 243.0 258.0 280.0 Q 280.0 316.0 286.0 325.0 C 327.0 390.0 271.0 415.0 255.0 372.0 Z" fill="lightgray"></path>
      </clipPath>
      <path clip-path="url(#make-me-a-hanzi-clip-4)" d="M 283.0 373.0 L 269.0 356.0 L 245.0 299.0 L 193.0 223.0 L 104.0 129.0 L 27.0 70.0 " fill="none" id="make-me-a-hanzi-animation-4" stroke-dasharray="530 1060" stroke-linecap="round"></path>

      <clipPath id="make-me-a-hanzi-clip-5">
      <path d="M 335.0 336.0 L 343.0 327.0 Q 350.0 320.0 359.0 308.0 L 403.0 254.0 L 423.0 224.0 Q 429.0 214.0 440.0 213.0 Q 450.0 211.0 458.0 220.0 Q 465.0 228.0 466.0 242.0 Q 466.0 255.0 463.0 264.0 Q 459.0 272.0 459.0 281.0 Q 459.0 290.0 449.0 295.0 L 447.0 297.0 Q 443.0 298.0 432.0 308.0 Q 420.0 317.0 413.0 320.0 Q 406.0 322.0 392.0 329.0 L 371.0 339.0 Q 361.0 344.0 359.0 344.0 L 341.0 350.0 Q 338.0 351.0 335.0 350.0 C 323.0 350.0 323.0 350.0 335.0 336.0 Z" fill="lightgray"></path>
      </clipPath>
      <path clip-path="url(#make-me-a-hanzi-clip-5)" d="M 338.0 343.0 L 429.0 271.0 L 442.0 231.0 " fill="none" id="make-me-a-hanzi-animation-5" stroke-dasharray="286 572" stroke-linecap="round"></path>

      <clipPath id="make-me-a-hanzi-clip-6">
      <path d="M 546.0 587.0 L 538.0 588.0 L 537.0 588.0 Q 524.0 585.0 526.0 575.0 Q 526.0 572.0 533.0 561.0 Q 538.0 547.0 540.0 534.0 L 544.0 492.0 L 563.0 73.0 C 564.0 43.0 609.0 49.0 608.0 79.0 L 605.0 227.0 L 605.0 251.0 L 602.0 376.0 L 602.0 401.0 L 603.0 488.0 L 607.0 529.0 L 607.0 546.0 C 607.0 570.0 607.0 570.0 596.0 574.0 L 585.0 579.0 L 560.0 586.0 L 546.0 587.0 Z" fill="lightgray"></path>
      </clipPath>
      <path clip-path="url(#make-me-a-hanzi-clip-6)" d="M 537.0 577.0 L 560.0 560.0 L 573.0 541.0 L 585.0 101.0 L 570.0 81.0 " fill="none" id="make-me-a-hanzi-animation-6" stroke-dasharray="645 1290" stroke-linecap="round"></path>

      <clipPath id="make-me-a-hanzi-clip-7">
      <path d="M 833.0 93.0 L 836.0 169.0 L 848.0 351.0 Q 853.0 423.0 854.0 441.0 L 861.0 490.0 Q 863.0 519.0 869.0 529.0 L 882.0 559.0 Q 887.0 572.0 867.0 586.0 Q 854.0 598.0 829.0 610.0 Q 803.0 621.0 793.0 622.0 Q 783.0 622.0 761.0 614.0 Q 735.0 602.0 684.0 592.0 L 664.0 588.0 Q 659.0 587.0 596.0 574.0 C 567.0 568.0 577.0 542.0 607.0 546.0 L 747.0 565.0 Q 752.0 566.0 764.0 564.0 Q 775.0 562.0 781.0 555.0 Q 786.0 547.0 786.0 511.0 L 786.0 414.0 L 785.0 403.0 L 783.0 267.0 L 783.0 249.0 L 777.0 91.0 C 776.0 61.0 832.0 63.0 833.0 93.0 Z" fill="lightgray"></path>
      </clipPath>
      <path clip-path="url(#make-me-a-hanzi-clip-7)" d="M 609.0 571.0 L 617.0 563.0 L 777.0 590.0 L 807.0 580.0 L 830.0 556.0 L 819.0 435.0 L 806.0 120.0 L 784.0 99.0 " fill="none" id="make-me-a-hanzi-animation-7" stroke-dasharray="834 1668" stroke-linecap="round"></path>

      <clipPath id="make-me-a-hanzi-clip-8">
      <path d="M 742.0 427.0 Q 726.0 429.0 720.0 429.0 Q 703.0 425.0 675.0 416.0 Q 646.0 406.0 634.0 405.0 L 602.0 401.0 C 572.0 397.0 572.0 381.0 602.0 376.0 L 620.0 373.0 Q 634.0 369.0 684.0 379.0 L 765.0 395.0 Q 766.0 395.0 785.0 403.0 C 801.0 410.0 801.0 410.0 786.0 414.0 L 771.0 418.0 L 742.0 427.0 Z" fill="lightgray"></path>
      </clipPath>
      <path clip-path="url(#make-me-a-hanzi-clip-8)" d="M 608.0 395.0 L 617.0 388.0 L 631.0 388.0 L 719.0 408.0 L 777.0 409.0 " fill="none" id="make-me-a-hanzi-animation-8" stroke-dasharray="302 604" stroke-linecap="round"></path>

      <clipPath id="make-me-a-hanzi-clip-9">
      <path d="M 783.0 267.0 L 768.0 271.0 Q 736.0 280.0 729.0 279.0 Q 721.0 277.0 698.0 272.0 L 657.0 263.0 Q 637.0 259.0 605.0 251.0 C 576.0 244.0 576.0 234.0 605.0 227.0 L 626.0 222.0 Q 631.0 219.0 654.0 221.0 Q 676.0 223.0 691.0 227.0 Q 706.0 230.0 783.0 249.0 C 812.0 256.0 812.0 259.0 783.0 267.0 Z" fill="lightgray"></path>
      </clipPath>
      <path clip-path="url(#make-me-a-hanzi-clip-9)" d="M 612.0 233.0 L 621.0 239.0 L 732.0 258.0 L 768.0 256.0 L 774.0 263.0 " fill="none" id="make-me-a-hanzi-animation-9" stroke-dasharray="297 594" stroke-linecap="round"></path>

      <clipPath id="make-me-a-hanzi-clip-10">
      <path d="M 563.0 73.0 L 519.0 66.0 L 479.0 62.0 Q 457.0 59.0 446.0 59.0 L 426.0 59.0 Q 407.0 59.0 405.0 51.0 Q 403.0 49.0 411.5 40.0 Q 420.0 31.0 439.0 21.5 Q 458.0 12.0 468.0 12.0 Q 472.0 10.0 535.0 21.0 L 606.0 33.0 Q 769.0 52.0 922.0 47.0 L 944.0 46.0 L 962.0 45.0 L 986.0 45.0 Q 999.0 45.0 1002.0 49.0 Q 1004.0 55.0 1002.0 61.5 Q 1000.0 68.0 975.5 85.0 Q 951.0 102.0 934.5 103.5 Q 918.0 105.0 896.0 101.0 L 833.0 93.0 L 777.0 91.0 L 608.0 79.0 L 563.0 73.0 Z" fill="lightgray"></path>
      </clipPath>
      <path clip-path="url(#make-me-a-hanzi-clip-10)" d="M 413.0 49.0 L 472.0 36.0 L 617.0 58.0 L 891.0 75.0 L 940.0 74.0 L 1001.0 55.0 " fill="none" id="make-me-a-hanzi-animation-10" stroke-dasharray="723 1446" stroke-linecap="round"></path>

      <clipPath id="make-me-a-hanzi-clip-11">
      <path d="M 1356.0 749.5 L 1334.0 755.5 Q 1311.0 761.5 1306.0 760.5 Q 1284.0 759.5 1300.0 741.5 L 1310.0 727.5 Q 1327.0 694.5 1330.0 665.5 L 1343.0 574.5 Q 1345.0 545.5 1354.0 538.5 Q 1364.0 531.5 1373.0 533.5 Q 1382.0 534.5 1383.0 544.5 L 1386.0 558.5 L 1387.0 583.5 L 1382.0 633.5 L 1378.0 659.5 L 1372.0 720.5 C 1370.0 745.5 1370.0 745.5 1356.0 749.5 Z" fill="lightgray"></path>
      </clipPath>
      <path clip-path="url(#make-me-a-hanzi-clip-11)" d="M 1303.0 751.5 L 1339.0 727.5 L 1347.0 710.5 L 1369.0 547.5 " fill="none" id="make-me-a-hanzi-animation-11" stroke-dasharray="355 710" stroke-linecap="round"></path>

      <clipPath id="make-me-a-hanzi-clip-12">
      <path d="M 1610.0 566.5 L 1619.0 554.5 Q 1623.0 547.5 1631.0 547.5 Q 1640.0 547.5 1648.0 555.5 Q 1656.0 563.5 1660.0 575.5 L 1701.0 672.5 L 1715.0 701.5 L 1737.0 735.5 Q 1739.0 740.5 1729.0 750.5 Q 1724.0 758.5 1704.0 769.5 Q 1679.0 786.5 1652.0 786.5 L 1613.0 778.5 Q 1596.0 773.5 1556.0 770.5 L 1398.0 753.5 Q 1367.0 749.5 1356.0 749.5 C 1326.0 747.5 1342.0 719.5 1372.0 720.5 L 1403.0 721.5 L 1613.0 742.5 Q 1633.0 744.5 1640.0 737.5 Q 1647.0 729.5 1643.0 708.5 L 1638.0 677.5 L 1633.0 651.5 L 1616.0 594.5 C 1608.0 568.5 1608.0 568.5 1610.0 566.5 Z" fill="lightgray"></path>
      </clipPath>
      <path clip-path="url(#make-me-a-hanzi-clip-12)" d="M 1361.0 745.5 L 1381.0 735.5 L 1637.0 762.5 L 1665.0 754.5 L 1685.0 729.5 L 1632.0 563.5 " fill="none" id="make-me-a-hanzi-animation-12" stroke-dasharray="643 1286" stroke-linecap="round"></path>

      <clipPath id="make-me-a-hanzi-clip-13">
      <path d="M 1505.0 673.5 L 1378.0 659.5 C 1348.0 656.5 1352.0 637.5 1382.0 633.5 L 1409.0 629.5 Q 1421.0 627.5 1469.0 633.5 L 1599.0 649.5 Q 1604.0 650.5 1615.0 650.5 L 1633.0 651.5 C 1663.0 653.5 1664.0 663.5 1638.0 677.5 L 1623.0 685.5 Q 1616.0 689.5 1589.0 686.5 L 1505.0 673.5 Z" fill="lightgray"></path>
      </clipPath>
      <path clip-path="url(#make-me-a-hanzi-clip-13)" d="M 1387.0 654.5 L 1395.0 646.5 L 1456.0 648.5 L 1598.0 669.5 L 1619.0 667.5 L 1628.0 659.5 " fill="none" id="make-me-a-hanzi-animation-13" stroke-dasharray="377 754" stroke-linecap="round"></path>

      <clipPath id="make-me-a-hanzi-clip-14">
      <path d="M 1424.0 553.5 L 1576.0 564.5 Q 1599.0 564.5 1610.0 566.5 C 1640.0 570.5 1645.0 586.5 1616.0 594.5 L 1598.0 599.5 Q 1586.0 601.5 1578.0 600.5 L 1387.0 583.5 C 1357.0 580.5 1357.0 566.5 1386.0 558.5 L 1401.0 554.5 Q 1411.0 552.5 1424.0 553.5 Z" fill="lightgray"></path>
      </clipPath>
      <path clip-path="url(#make-me-a-hanzi-clip-14)" d="M 1396.0 576.5 L 1402.0 569.5 L 1418.0 569.5 L 1595.0 581.5 L 1610.0 588.5 " fill="none" id="make-me-a-hanzi-animation-14" stroke-dasharray="347 694" stroke-linecap="round"></path>

      <clipPath id="make-me-a-hanzi-clip-15">
      <path d="M 1609.0 435.5 L 1718.0 448.5 Q 1747.0 450.5 1750.0 465.5 Q 1750.0 471.5 1736.0 477.5 Q 1722.0 483.5 1711.0 485.5 L 1696.0 487.5 L 1617.0 476.5 L 1564.0 471.5 L 1408.0 457.5 L 1361.0 454.5 L 1302.0 449.5 L 1274.0 448.5 Q 1271.0 449.5 1262.0 444.5 Q 1259.0 440.5 1267.0 431.5 Q 1276.0 421.5 1300.0 419.5 L 1330.0 416.5 Q 1332.0 415.5 1363.0 417.5 L 1408.0 421.5 L 1560.0 433.5 L 1609.0 435.5 Z" fill="lightgray"></path>
      </clipPath>
      <path clip-path="url(#make-me-a-hanzi-clip-15)" d="M 1270.0 440.5 L 1295.0 434.5 L 1353.0 434.5 L 1701.0 467.5 L 1742.0 464.5 " fill="none" id="make-me-a-hanzi-animation-15" stroke-dasharray="602 1204" stroke-linecap="round"></path>

      <clipPath id="make-me-a-hanzi-clip-16">
      <path d="M 1408.0 457.5 L 1417.0 492.5 Q 1419.0 497.5 1413.0 503.5 Q 1389.0 515.5 1385.0 516.5 L 1370.0 517.5 Q 1360.0 518.5 1353.0 516.5 Q 1344.0 511.5 1350.0 501.5 Q 1356.0 490.5 1357.0 477.5 L 1361.0 454.5 L 1363.0 417.5 L 1367.0 347.5 C 1369.0 317.5 1401.0 321.5 1403.0 351.5 L 1408.0 421.5 L 1408.0 457.5 Z" fill="lightgray"></path>
      </clipPath>
      <path clip-path="url(#make-me-a-hanzi-clip-16)" d="M 1358.0 507.5 L 1376.0 496.5 L 1385.0 481.5 L 1386.0 373.5 L 1372.0 354.5 " fill="none" id="make-me-a-hanzi-animation-16" stroke-dasharray="298 596" stroke-linecap="round"></path>

      <clipPath id="make-me-a-hanzi-clip-17">
      <path d="M 1588.0 361.5 L 1609.0 435.5 L 1617.0 476.5 L 1624.0 491.5 L 1636.0 507.5 Q 1637.0 513.5 1633.0 520.5 Q 1630.0 527.5 1611.0 537.5 Q 1592.0 547.5 1578.0 549.5 Q 1564.0 551.5 1562.0 547.5 Q 1559.0 545.5 1559.0 540.5 Q 1557.0 536.5 1561.0 524.5 Q 1566.0 511.5 1566.0 496.5 L 1564.0 471.5 L 1560.0 433.5 L 1546.0 361.5 C 1540.0 332.5 1580.0 332.5 1588.0 361.5 Z" fill="lightgray"></path>
      </clipPath>
      <path clip-path="url(#make-me-a-hanzi-clip-17)" d="M 1569.0 540.5 L 1593.0 515.5 L 1596.0 500.5 L 1572.0 382.5 L 1553.0 367.5 " fill="none" id="make-me-a-hanzi-animation-17" stroke-dasharray="323 646" stroke-linecap="round"></path>

      <clipPath id="make-me-a-hanzi-clip-18">
      <path d="M 1400.0 317.5 L 1558.0 323.5 L 1618.0 325.5 L 1757.0 326.5 L 1846.0 324.5 Q 1865.0 323.5 1866.0 330.5 Q 1870.0 334.5 1864.0 344.5 Q 1859.0 353.5 1845.0 361.5 Q 1831.0 369.5 1818.0 373.5 L 1792.0 379.5 L 1705.0 370.5 L 1588.0 361.5 L 1546.0 361.5 L 1403.0 351.5 L 1367.0 347.5 L 1166.0 338.5 Q 1149.0 337.5 1146.0 334.5 Q 1143.0 331.5 1145.0 324.5 Q 1149.0 316.5 1162.0 312.5 L 1183.0 302.5 Q 1206.0 294.5 1220.0 295.5 L 1286.0 305.5 L 1314.0 307.5 L 1354.0 312.5 L 1400.0 317.5 Z" fill="lightgray"></path>
      </clipPath>
      <path clip-path="url(#make-me-a-hanzi-clip-18)" d="M 1152.0 328.5 L 1216.0 317.5 L 1412.0 335.5 L 1773.0 352.5 L 1816.0 349.5 L 1856.0 336.5 " fill="none" id="make-me-a-hanzi-animation-18" stroke-dasharray="836 1672" stroke-linecap="round"></path>

      <clipPath id="make-me-a-hanzi-clip-19">
      <path d="M 1067.0 54.5 L 1103.0 61.5 Q 1168.0 80.5 1199.0 97.5 Q 1230.0 114.5 1278.0 142.5 Q 1320.0 169.5 1341.0 187.5 Q 1385.0 225.5 1406.0 247.5 L 1421.0 261.5 Q 1444.0 276.5 1419.0 301.5 Q 1416.0 305.5 1400.0 317.5 C 1376.0 335.5 1354.0 342.5 1354.0 312.5 L 1354.0 292.5 Q 1354.0 284.5 1342.0 266.5 Q 1335.0 251.5 1291.0 211.5 Q 1247.0 170.5 1197.0 138.5 Q 1147.0 106.5 1130.0 97.5 L 1069.0 64.5 Q 1064.0 59.5 1065.0 57.5 Q 1066.0 54.5 1067.0 54.5 Z" fill="lightgray"></path>
      </clipPath>
      <path clip-path="url(#make-me-a-hanzi-clip-19)" d="M 1362.0 307.5 L 1386.0 276.5 L 1355.0 236.5 L 1301.0 186.5 L 1177.0 105.5 L 1071.0 59.5 " fill="none" id="make-me-a-hanzi-animation-19" stroke-dasharray="555 1110" stroke-linecap="round"></path>

      <clipPath id="make-me-a-hanzi-clip-20">
      <path d="M 1558.0 323.5 L 1584.0 306.5 Q 1619.0 282.5 1673.0 228.5 L 1708.0 189.5 L 1761.0 135.5 Q 1797.0 101.5 1806.0 95.5 Q 1831.0 79.5 1854.0 79.5 L 1943.0 87.5 L 1992.0 95.5 Q 2008.0 96.5 2008.0 103.5 Q 2006.0 110.5 1994.0 114.5 L 1914.0 139.5 Q 1885.0 149.5 1864.0 158.5 Q 1787.0 191.5 1680.0 275.5 L 1618.0 325.5 C 1595.0 344.5 1533.0 339.5 1558.0 323.5 Z" fill="lightgray"></path>
      </clipPath>
      <path clip-path="url(#make-me-a-hanzi-clip-20)" d="M 1566.0 320.5 L 1614.0 307.5 L 1732.0 202.5 L 1832.0 127.5 L 1858.0 118.5 L 2002.0 103.5 " fill="none" id="make-me-a-hanzi-animation-20" stroke-dasharray="633 1266" stroke-linecap="round"></path>

      <clipPath id="make-me-a-hanzi-clip-21">
      <path d="M 1399.0 -25.5 L 1408.0 -33.5 L 1445.0 -75.5 L 1458.0 -94.5 Q 1464.0 -108.5 1474.0 -108.5 Q 1481.0 -110.5 1496.0 -98.5 Q 1511.0 -86.5 1520.0 -60.5 Q 1530.0 -35.5 1530.0 44.5 L 1528.0 161.5 Q 1527.0 203.5 1536.0 230.5 L 1538.0 246.5 Q 1538.0 249.5 1528.0 259.5 Q 1507.0 275.5 1487.0 275.5 Q 1467.0 275.5 1465.0 271.5 Q 1463.0 266.5 1467.0 256.5 L 1476.0 232.5 Q 1486.0 207.5 1486.0 139.5 L 1482.0 57.5 Q 1482.0 -13.5 1467.0 -22.5 Q 1461.0 -24.5 1445.0 -20.5 L 1409.0 -12.5 Q 1397.0 -10.5 1394.0 -14.5 Q 1392.0 -18.5 1399.0 -25.5 Z" fill="lightgray"></path>
      </clipPath>
      <path clip-path="url(#make-me-a-hanzi-clip-21)" d="M 1472.0 264.5 L 1491.0 254.5 L 1507.0 232.5 L 1507.0 33.5 L 1498.0 -31.5 L 1479.0 -58.5 L 1402.0 -17.5 " fill="none" id="make-me-a-hanzi-animation-21" stroke-dasharray="562 1124" stroke-linecap="round"></path>

      <clipPath id="make-me-a-hanzi-clip-22">
      <path d="M 1354.0 181.5 Q 1353.0 180.5 1355.0 172.5 Q 1357.0 164.5 1368.0 150.5 L 1386.0 125.5 Q 1405.0 98.5 1420.0 115.5 Q 1425.0 121.5 1427.0 137.5 Q 1429.0 152.5 1423.0 160.5 Q 1411.0 181.5 1354.0 181.5 Z" fill="lightgray"></path>
      </clipPath>
      <path clip-path="url(#make-me-a-hanzi-clip-22)" d="M 1364.0 178.5 L 1403.0 144.5 L 1408.0 123.5 " fill="none" id="make-me-a-hanzi-animation-22" stroke-dasharray="201 402" stroke-linecap="round"></path>

      <clipPath id="make-me-a-hanzi-clip-23">
      <path d="M 1340.0 14.5 L 1439.0 71.5 Q 1449.0 77.5 1448.0 82.5 Q 1448.0 87.5 1446.0 88.5 Q 1442.0 89.5 1431.0 85.5 L 1408.0 77.5 Q 1375.0 62.5 1316.0 50.5 L 1280.0 43.5 L 1249.0 39.5 Q 1242.0 39.5 1238.0 36.5 Q 1234.0 33.5 1237.0 26.5 Q 1241.0 19.5 1255.0 3.5 L 1270.0 -10.5 Q 1286.0 -19.5 1300.0 -9.5 Q 1315.0 -0.5 1340.0 14.5 Z" fill="lightgray"></path>
      </clipPath>
      <path clip-path="url(#make-me-a-hanzi-clip-23)" d="M 1245.0 30.5 L 1285.0 14.5 L 1377.0 50.5 L 1439.0 82.5 " fill="none" id="make-me-a-hanzi-animation-23" stroke-dasharray="340 680" stroke-linecap="round"></path>

      <clipPath id="make-me-a-hanzi-clip-24">
      <path d="M 1569.0 137.5 L 1552.0 123.5 Q 1547.0 114.5 1551.0 115.5 Q 1554.0 111.5 1566.0 117.5 L 1578.0 123.5 L 1603.0 132.5 L 1666.0 159.5 Q 1703.0 172.5 1635.0 212.5 Q 1629.0 216.5 1620.0 213.5 Q 1615.0 211.5 1613.0 201.5 Q 1611.0 191.5 1604.0 180.5 Q 1601.0 171.5 1569.0 137.5 Z" fill="lightgray"></path>
      </clipPath>
      <path clip-path="url(#make-me-a-hanzi-clip-24)" d="M 1666.0 172.5 L 1636.0 177.5 L 1558.0 118.5 " fill="none" id="make-me-a-hanzi-animation-24" stroke-dasharray="256 512" stroke-linecap="round"></path>

      <clipPath id="make-me-a-hanzi-clip-25">
      <path d="M 1572.0 79.5 L 1572.0 78.5 Q 1571.0 77.5 1572.0 74.5 L 1577.0 68.5 L 1594.0 55.5 L 1674.0 -14.5 Q 1705.0 -44.5 1724.0 -23.5 Q 1731.0 -16.5 1730.0 0.5 Q 1730.0 17.5 1724.0 27.5 Q 1712.0 45.5 1668.0 58.5 Q 1624.0 71.5 1614.0 73.5 L 1589.0 80.5 Q 1578.0 86.5 1572.0 79.5 Z" fill="lightgray"></path>
      </clipPath>
      <path clip-path="url(#make-me-a-hanzi-clip-25)" d="M 1577.0 79.5 L 1679.0 22.5 L 1696.0 9.5 L 1706.0 -9.5 " fill="none" id="make-me-a-hanzi-animation-25" stroke-dasharray="288 576" stroke-linecap="round"></path>

</g>
</svg>
